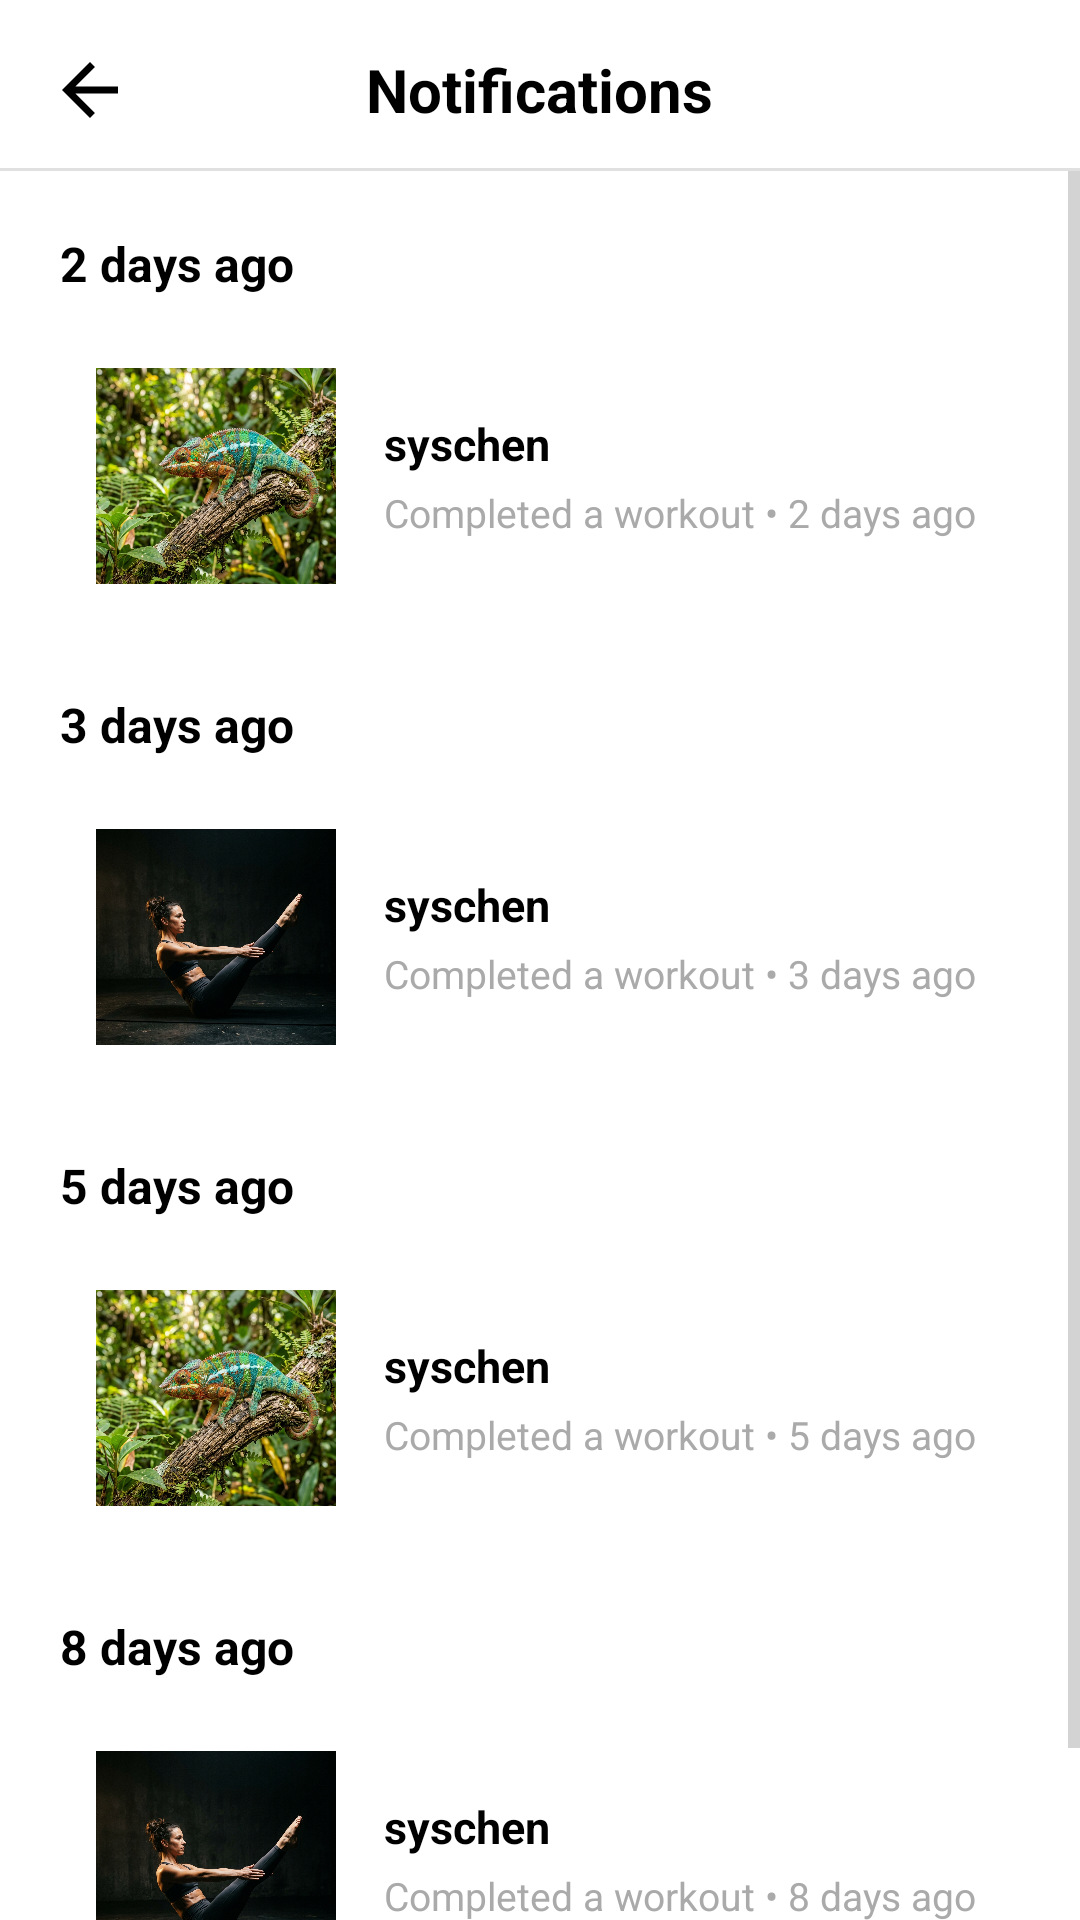

This screen was rendered from an Android layout file. Write that file and the resources it references.
<!-- AndroidManifest.xml: application theme Theme.Trenx -->
<!-- res/layout/activity_notifications.xml -->
<?xml version="1.0" encoding="utf-8"?>
<RelativeLayout xmlns:android="http://schemas.android.com/apk/res/android"
    xmlns:app="http://schemas.android.com/apk/res-auto"
    android:layout_width="match_parent"
    android:layout_height="match_parent"
    android:background="?android:attr/windowBackground"
    android:fitsSystemWindows="true">

    
    <LinearLayout
        android:id="@+id/layout_header"
        android:layout_width="match_parent"
        android:layout_height="wrap_content"
        android:orientation="vertical"
        android:paddingHorizontal="16dp"
        android:paddingTop="16dp"
        android:paddingBottom="12dp">

        <RelativeLayout
            android:layout_width="match_parent"
            android:layout_height="wrap_content">

            <ImageView
                android:id="@+id/iv_back"
                android:layout_width="28dp"
                android:layout_height="28dp"
                android:layout_centerVertical="true"
                android:background="?selectableItemBackgroundBorderless"
                android:src="@drawable/ic_arrow_back"
                app:tint="?android:attr/textColorPrimary" />

            <TextView
                android:id="@+id/tv_toolbar_title"
                android:layout_width="wrap_content"
                android:layout_height="wrap_content"
                android:layout_centerInParent="true"
                android:text="Notifications"
                android:textColor="?android:attr/textColorPrimary"
                android:textSize="20sp"
                android:textStyle="bold" />
        </RelativeLayout>
    </LinearLayout>

    <View
        android:id="@+id/divider_header"
        android:layout_width="match_parent"
        android:layout_height="1dp"
        android:layout_below="@id/layout_header"
        android:background="#1F000000" />

    
    <ScrollView
        android:layout_width="match_parent"
        android:layout_height="match_parent"
        android:layout_below="@id/divider_header"
        android:fillViewport="true">

        <LinearLayout
            android:layout_width="match_parent"
            android:layout_height="wrap_content"
            android:orientation="vertical"
            android:padding="20dp">

            
            <TextView
                android:layout_width="wrap_content"
                android:layout_height="wrap_content"
                android:text="2 days ago"
                android:textColor="?android:attr/textColorPrimary"
                android:textSize="16sp"
                android:textStyle="bold" />

            <LinearLayout
                android:layout_width="match_parent"
                android:layout_height="96dp"
                android:layout_marginTop="12dp"
                android:layout_marginBottom="24dp"
                android:background="@drawable/bg_settings_row"
                android:gravity="center_vertical"
                android:orientation="horizontal"
                android:padding="12dp">

                <ImageView
                    android:layout_width="80dp"
                    android:layout_height="72dp"
                    android:scaleType="centerCrop"
                    android:src="@drawable/feed_workout_1" />

                <LinearLayout
                    android:layout_width="match_parent"
                    android:layout_height="wrap_content"
                    android:layout_marginStart="16dp"
                    android:orientation="vertical">

                    <TextView
                        android:layout_width="wrap_content"
                        android:layout_height="wrap_content"
                        android:text="syschen"
                        android:textColor="?android:attr/textColorPrimary"
                        android:textSize="15sp"
                        android:textStyle="bold" />

                    <TextView
                        android:layout_width="wrap_content"
                        android:layout_height="wrap_content"
                        android:layout_marginTop="4dp"
                        android:text="Completed a workout • 2 days ago"
                        android:textColor="?android:attr/textColorSecondary"
                        android:textSize="13sp" />
                </LinearLayout>
            </LinearLayout>

            
            <TextView
                android:layout_width="wrap_content"
                android:layout_height="wrap_content"
                android:text="3 days ago"
                android:textColor="?android:attr/textColorPrimary"
                android:textSize="16sp"
                android:textStyle="bold" />

            <LinearLayout
                android:layout_width="match_parent"
                android:layout_height="96dp"
                android:layout_marginTop="12dp"
                android:layout_marginBottom="24dp"
                android:background="@drawable/bg_settings_row"
                android:gravity="center_vertical"
                android:orientation="horizontal"
                android:padding="12dp">

                <ImageView
                    android:layout_width="80dp"
                    android:layout_height="72dp"
                    android:scaleType="centerCrop"
                    android:src="@drawable/feed_workout_2" />

                <LinearLayout
                    android:layout_width="match_parent"
                    android:layout_height="wrap_content"
                    android:layout_marginStart="16dp"
                    android:orientation="vertical">

                    <TextView
                        android:layout_width="wrap_content"
                        android:layout_height="wrap_content"
                        android:text="syschen"
                        android:textColor="?android:attr/textColorPrimary"
                        android:textSize="15sp"
                        android:textStyle="bold" />

                    <TextView
                        android:layout_width="wrap_content"
                        android:layout_height="wrap_content"
                        android:layout_marginTop="4dp"
                        android:text="Completed a workout • 3 days ago"
                        android:textColor="?android:attr/textColorSecondary"
                        android:textSize="13sp" />
                </LinearLayout>
            </LinearLayout>

            
            <TextView
                android:layout_width="wrap_content"
                android:layout_height="wrap_content"
                android:text="5 days ago"
                android:textColor="?android:attr/textColorPrimary"
                android:textSize="16sp"
                android:textStyle="bold" />

            <LinearLayout
                android:layout_width="match_parent"
                android:layout_height="96dp"
                android:layout_marginTop="12dp"
                android:layout_marginBottom="24dp"
                android:background="@drawable/bg_settings_row"
                android:gravity="center_vertical"
                android:orientation="horizontal"
                android:padding="12dp">

                <ImageView
                    android:layout_width="80dp"
                    android:layout_height="72dp"
                    android:scaleType="centerCrop"
                    android:src="@drawable/feed_workout_1" />

                <LinearLayout
                    android:layout_width="match_parent"
                    android:layout_height="wrap_content"
                    android:layout_marginStart="16dp"
                    android:orientation="vertical">

                    <TextView
                        android:layout_width="wrap_content"
                        android:layout_height="wrap_content"
                        android:text="syschen"
                        android:textColor="?android:attr/textColorPrimary"
                        android:textSize="15sp"
                        android:textStyle="bold" />

                    <TextView
                        android:layout_width="wrap_content"
                        android:layout_height="wrap_content"
                        android:layout_marginTop="4dp"
                        android:text="Completed a workout • 5 days ago"
                        android:textColor="?android:attr/textColorSecondary"
                        android:textSize="13sp" />
                </LinearLayout>
            </LinearLayout>

            
            <TextView
                android:layout_width="wrap_content"
                android:layout_height="wrap_content"
                android:text="8 days ago"
                android:textColor="?android:attr/textColorPrimary"
                android:textSize="16sp"
                android:textStyle="bold" />

            <LinearLayout
                android:layout_width="match_parent"
                android:layout_height="96dp"
                android:layout_marginTop="12dp"
                android:layout_marginBottom="16dp"
                android:background="@drawable/bg_settings_row"
                android:gravity="center_vertical"
                android:orientation="horizontal"
                android:padding="12dp">

                <ImageView
                    android:layout_width="80dp"
                    android:layout_height="72dp"
                    android:scaleType="centerCrop"
                    android:src="@drawable/feed_workout_2" />

                <LinearLayout
                    android:layout_width="match_parent"
                    android:layout_height="wrap_content"
                    android:layout_marginStart="16dp"
                    android:orientation="vertical">

                    <TextView
                        android:layout_width="wrap_content"
                        android:layout_height="wrap_content"
                        android:text="syschen"
                        android:textColor="?android:attr/textColorPrimary"
                        android:textSize="15sp"
                        android:textStyle="bold" />

                    <TextView
                        android:layout_width="wrap_content"
                        android:layout_height="wrap_content"
                        android:layout_marginTop="4dp"
                        android:text="Completed a workout • 8 days ago"
                        android:textColor="?android:attr/textColorSecondary"
                        android:textSize="13sp" />
                </LinearLayout>
            </LinearLayout>

        </LinearLayout>
    </ScrollView>

</RelativeLayout>
<!-- resources referenced by this layout -->
<resources>
  <!-- drawable feed_workout_1: png bitmap (drawable, 971901 bytes) -->
  <!-- drawable feed_workout_2: png bitmap (drawable, 645507 bytes) -->
  <!-- drawable ic_arrow_back (drawable) -->
  <vector xmlns:android="http://schemas.android.com/apk/res/android"
      android:width="24dp"
      android:height="24dp"
      android:viewportWidth="24"
      android:viewportHeight="24"
      android:autoMirrored="true">
      <path
          android:fillColor="?android:attr/textColorPrimary"
          android:pathData="M20,11H7.83l5.59,-5.59L12,4l-8,8 8,8 1.41,-1.41L7.83,13H20v-2z"/>
  </vector>
  <style name="Theme.Trenx" parent="Base.Theme.Trenx" />
  <style name="Base.Theme.Trenx" parent="Theme.Material3.DayNight.NoActionBar">
          <item name="colorPrimary">@android:color/black</item>
          <item name="colorOnPrimary">@android:color/white</item>
          <item name="colorSecondary">@android:color/darker_gray</item>
          <item name="colorOnSecondary">@android:color/white</item>
          <item name="colorSecondaryContainer">@android:color/transparent</item>
          <item name="colorOnSecondaryContainer">@android:color/black</item>
  
          <item name="android:windowBackground">@android:color/white</item>
          <item name="colorSurface">@android:color/white</item>
          <item name="colorOnSurface">@android:color/black</item>
  
          <item name="android:textColorPrimary">@android:color/black</item>
          <item name="android:textColorSecondary">@android:color/darker_gray</item>
  
          <item name="colorAccent">@color/accent_color</item>
  
          <item name="android:statusBarColor">@android:color/white</item>
          <item name="android:windowLightStatusBar">true</item>
          <item name="android:navigationBarColor">@android:color/white</item>
          <item name="android:windowLightNavigationBar" tools:targetApi="27">true</item>
      </style>
  <color name="accent_color">#00C853</color>
</resources>
